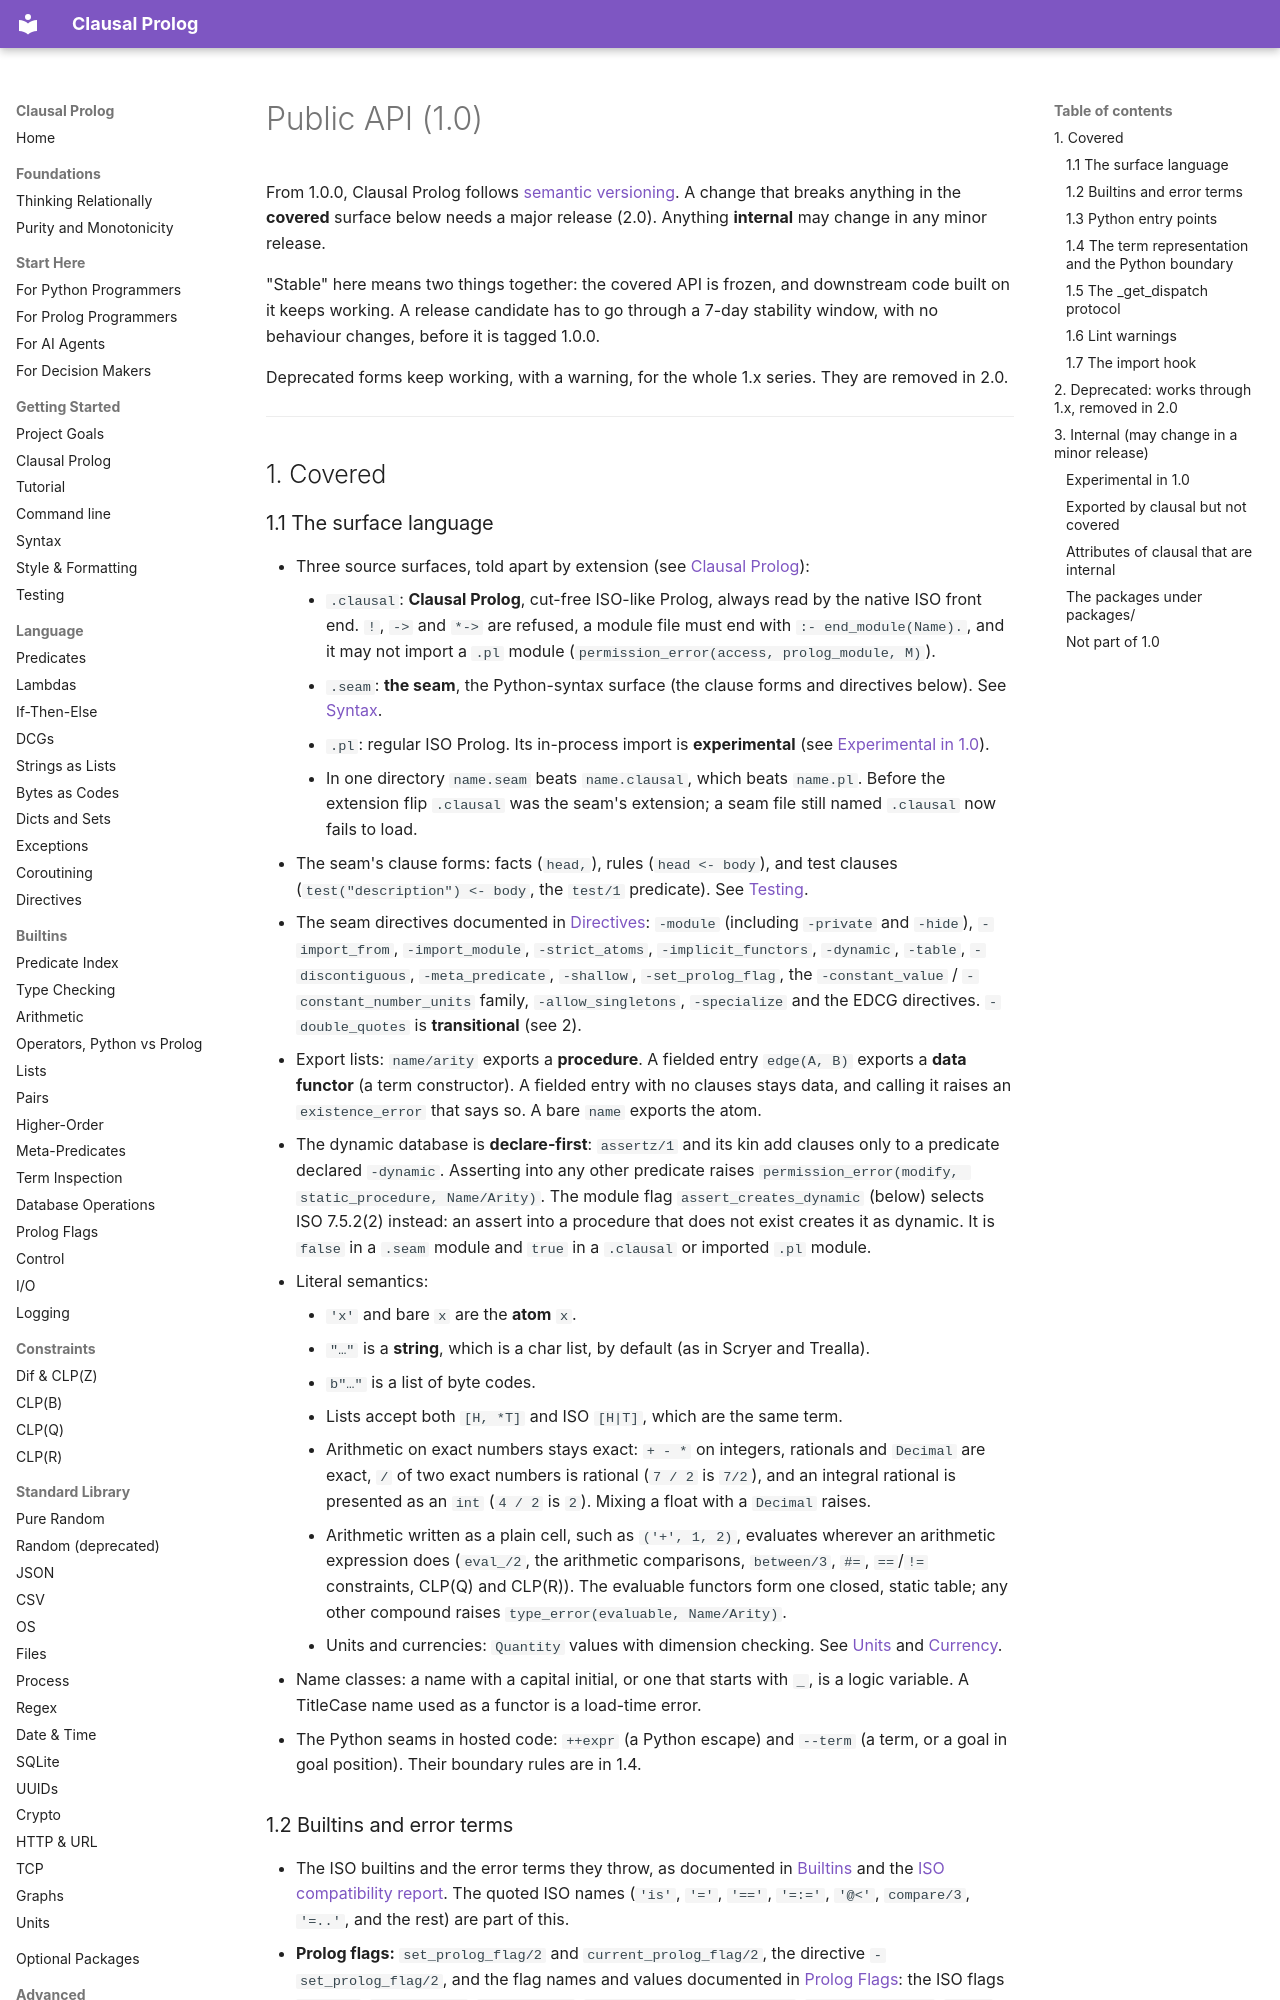

repository: neurosymbolica/clausal-prolog · page: public-api/index.html · generator: mkdocs

# Public API (1.0)

From 1.0.0, Clausal Prolog follows [semantic versioning](https://semver.org/). A
change that breaks anything in the **covered** surface below needs a major
release (2.0). Anything **internal** may change in any minor release.

"Stable" here means two things together: the covered API is frozen, and
downstream code built on it keeps working. A release candidate has to go
through a 7-day stability window, with no behaviour changes, before it is
tagged 1.0.0.

Deprecated forms keep working, with a warning, for the whole 1.x series.
They are removed in 2.0.

---

## 1. Covered

### 1.1 The surface language

- Three source surfaces, told apart by extension (see
  [Clausal Prolog](clausal_prolog.md)):
    - `.clausal`: **Clausal Prolog**, cut-free ISO-like Prolog, always read
      by the native ISO front end. `!`, `->` and `*->` are refused, a module
      file must end with `:- end_module(Name).`, and it may not import a
      `.pl` module (`permission_error(access, prolog_module, M)`).
    - `.seam`: **the seam**, the Python-syntax surface (the clause forms and
      directives below). See [Syntax](syntax.md).
    - `.pl`: regular ISO Prolog. Its in-process import is **experimental**
      (see [Experimental in 1.0](#experimental-in-10)).
    - In one directory `name.seam` beats `name.clausal`, which beats
      `name.pl`. Before the extension flip `.clausal` was the seam's
      extension; a seam file still named `.clausal` now fails to load.
- The seam's clause forms: facts (`head,`), rules (`head <- body`), and test
  clauses (`test("description") <- body`, the `test/1` predicate). See
  [Testing](testing.md).
- The seam directives documented in [Directives](directives.md): `-module`
  (including `-private` and `-hide`), `-import_from`, `-import_module`,
  `-strict_atoms`, `-implicit_functors`, `-dynamic`,
  `-table`, `-discontiguous`, `-meta_predicate`, `-shallow`,
  `-set_prolog_flag`, the
  `-constant_value` / `-constant_number_units` family, `-allow_singletons`,
  `-specialize` and the EDCG directives. `-double_quotes` is **transitional**
  (see 2).
- Export lists: `name/arity` exports a **procedure**. A fielded entry
  `edge(A, B)` exports a **data functor** (a term constructor). A fielded
  entry with no clauses stays data, and calling it raises an
  `existence_error` that says so. A bare `name` exports the atom.
- The dynamic database is **declare-first**: `assertz/1` and its kin add
  clauses only to a predicate declared `-dynamic`. Asserting into any other
  predicate raises `permission_error(modify, static_procedure, Name/Arity)`.
  The module flag `assert_creates_dynamic` (below) selects ISO 7.5.2(2)
  instead: an assert into a procedure that does not exist creates it as
  dynamic. It is `false` in a `.seam` module and `true` in a
  `.clausal` or imported `.pl` module.
- Literal semantics:
    - `'x'` and bare `x` are the **atom** `x`.
    - `"…"` is a **string**, which is a char list, by default (as in
      Scryer and Trealla).
    - `b"…"` is a list of byte codes.
    - Lists accept both `[H, *T]` and ISO `[H|T]`, which are the same term.
    - Arithmetic on exact numbers stays exact: `+ - *` on integers,
      rationals and `Decimal` are exact, `/` of two exact numbers is
      rational (`7 / 2` is `7/2`), and an integral rational is presented as
      an `int` (`4 / 2` is `2`). Mixing a float with a `Decimal` raises.
    - Arithmetic written as a plain cell, such as `('+', 1, 2)`, evaluates
      wherever an arithmetic expression does (`eval_/2`, the arithmetic
      comparisons, `between/3`, `#=`, `==`/`!=` constraints, CLP(Q) and
      CLP(R)). The evaluable functors form one closed, static table; any
      other compound raises `type_error(evaluable, Name/Arity)`.
    - Units and currencies: `Quantity` values with dimension checking.
      See [Units](units.md) and [Currency](currency.md).
- Name classes: a name with a capital initial, or one that starts with `_`,
  is a logic variable. A TitleCase name used as a functor is a load-time
  error.
- The Python seams in hosted code: `++expr` (a Python escape) and `--term`
  (a term, or a goal in goal position). Their boundary rules are in 1.4.
